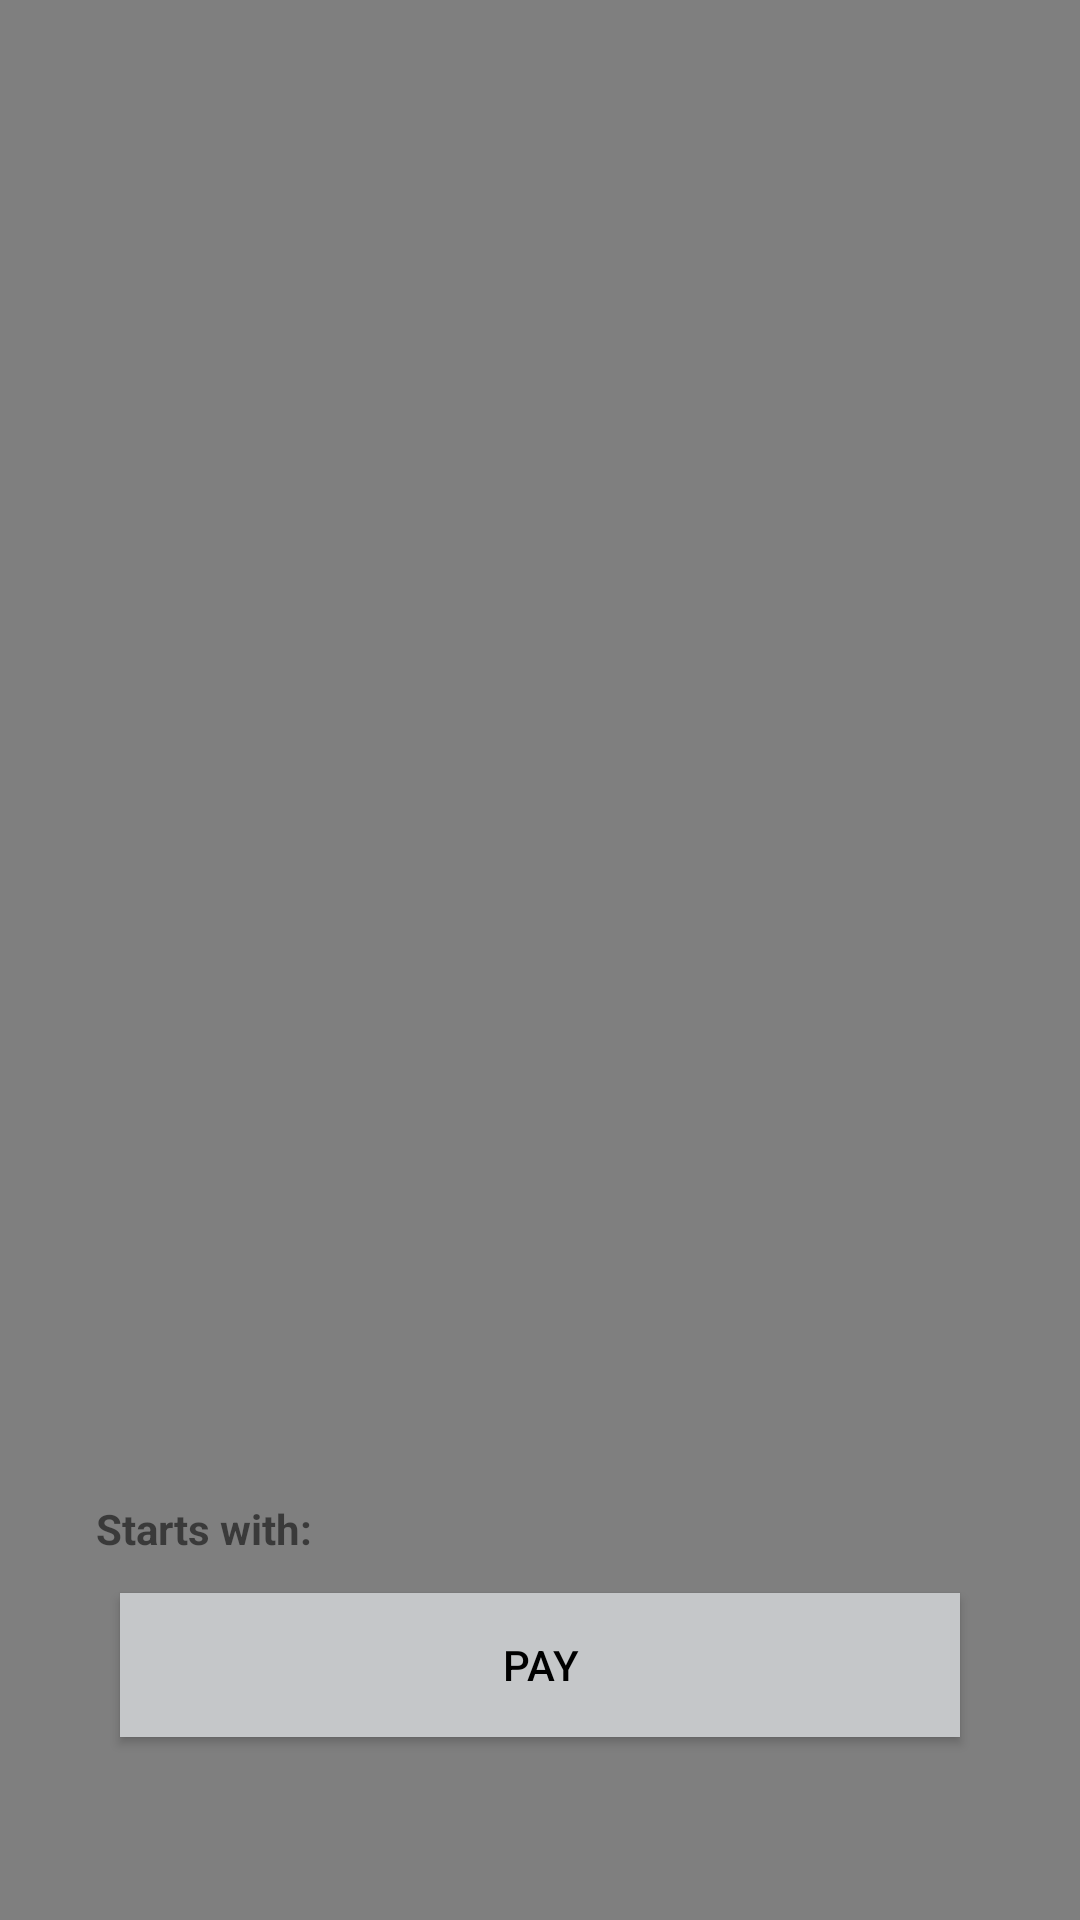

Write the Android layout XML for this screen, with the resource values it uses.
<!-- AndroidManifest.xml: application theme Theme.AppCompat.Light.NoActionBar -->
<!-- res/layout/fragment_paymentpg.xml -->
<?xml version="1.0" encoding="utf-8"?>
<androidx.constraintlayout.widget.ConstraintLayout xmlns:android="http://schemas.android.com/apk/res/android"
    xmlns:com.craftman.cardform="http://schemas.android.com/apk/res-auto"
    xmlns:tools="http://schemas.android.com/tools"
    android:id="@+id/relativeLayout"
    android:layout_width="match_parent"
    android:layout_height="match_parent"
    tools:context="pay_frag">

    <ImageView
        android:id="@+id/imageView3"
        android:layout_width="275dp"
        android:layout_height="184dp"
        android:layout_marginStart="108dp"
        android:layout_marginLeft="108dp"
        android:layout_marginTop="416dp"
        android:src="@drawable/carddetails"
        com.craftman.cardform:layout_constraintStart_toStartOf="parent"
        com.craftman.cardform:layout_constraintTop_toTopOf="parent" />

    <com.braintreepayments.cardform.view.CardForm
        android:id="@+id/card_form"
        android:layout_width="match_parent"
        android:layout_height="2000dp"
        com.craftman.cardform:layout_constraintStart_toStartOf="parent"
        com.craftman.cardform:layout_constraintTop_toTopOf="parent">

    </com.braintreepayments.cardform.view.CardForm>

    <Button
        android:id="@+id/btnBuy"
        android:layout_width="match_parent"
        android:layout_height="wrap_content"
        android:layout_marginLeft="40dp"
        android:layout_marginTop="10dp"
        android:layout_marginRight="40dp"
        android:layout_marginBottom="61dp"
        android:background="@color/material_dynamic_neutral80"
        android:text="Pay"
        android:textColor="@android:color/black"
        com.craftman.cardform:layout_constraintBottom_toBottomOf="parent"
        com.craftman.cardform:layout_constraintStart_toStartOf="parent" />

    <TextView
        android:id="@+id/textView"
        android:layout_width="74dp"
        android:layout_height="38dp"
        android:layout_marginStart="32dp"
        android:layout_marginLeft="32dp"
        android:layout_marginTop="500dp"
        android:text="Starts with:"
        android:textStyle="bold"
        com.craftman.cardform:layout_constraintStart_toStartOf="parent"
        com.craftman.cardform:layout_constraintTop_toTopOf="parent" />

    
</androidx.constraintlayout.widget.ConstraintLayout>
<!-- resources referenced by this layout -->
<resources>

</resources>
